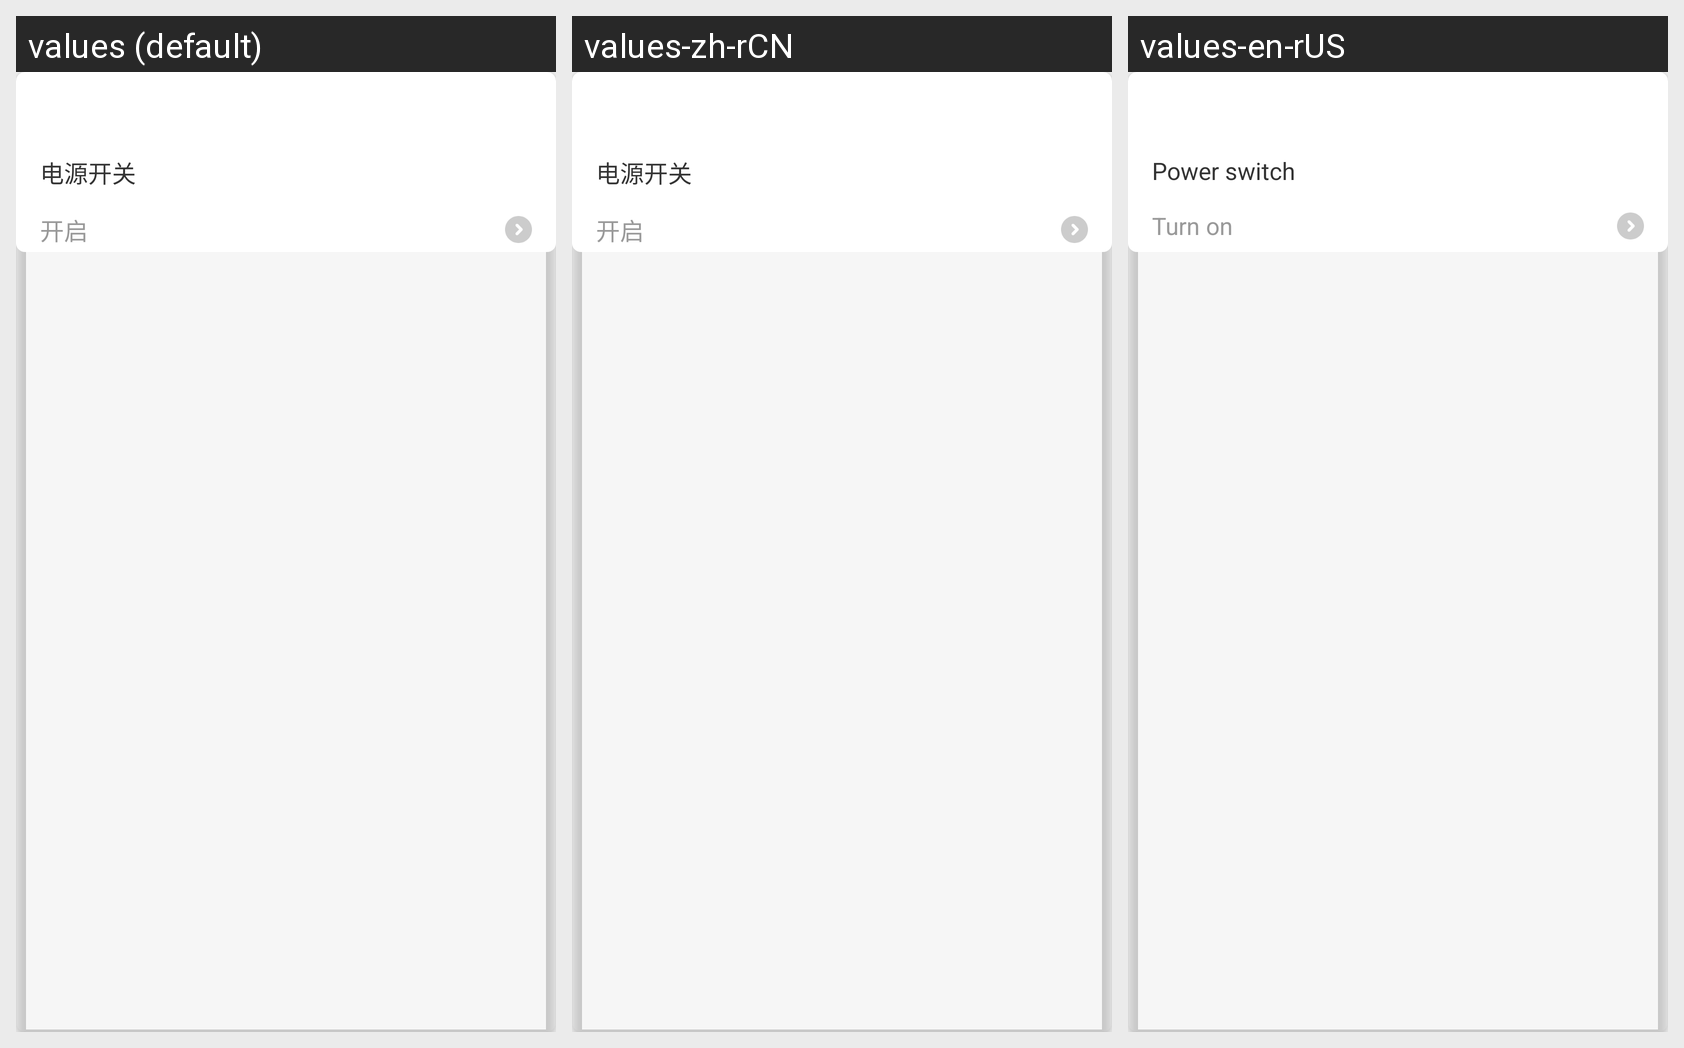

Locale-by-locale string values for the Android screen shown in this grid:
Android screen res/layout/control_simple_medium.xml rendered under 3 locales, left to right: values (default), values-zh-rCN, values-en-rUS. Device: Nexus 5 (rendered at 1080×1920; each locale shown at half size, 540×960, under a caption strip naming it); theme AppTheme.
Strings drawn on this screen, with the default value and each locale's value (text and hints the layout hard-codes, and strings that could not be matched under every locale, appear in the picture but are not listed):

power_switch
  values: 电源开关
  values-zh-rCN: 电源开关
  values-en-rUS: Power switch

on
  values: 开启
  values-zh-rCN: 开启
  values-en-rUS: Turn on
